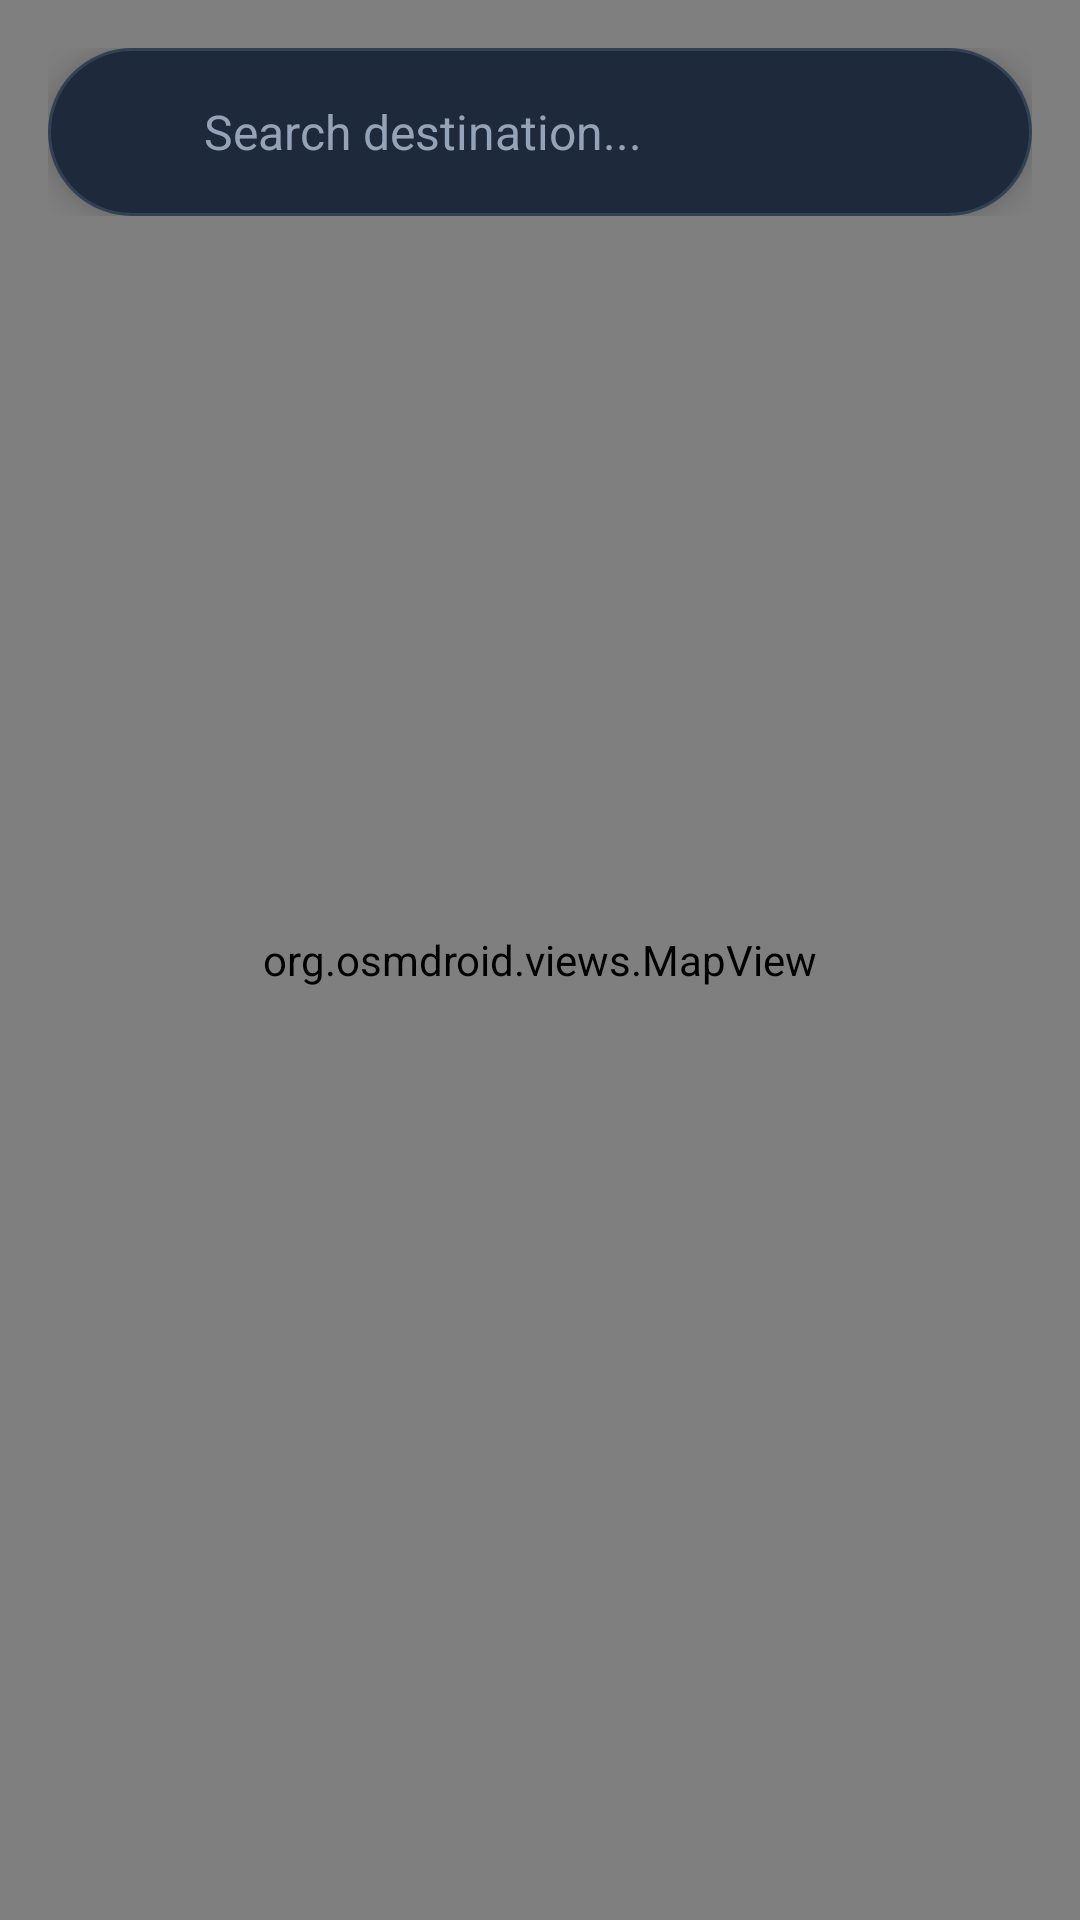

Write the Android layout XML for this screen, with the resource values it uses.
<!-- AndroidManifest.xml: activity theme Theme.MyApplication -->
<!-- res/layout/activity_track_bus.xml -->
<?xml version="1.0" encoding="utf-8"?>
<RelativeLayout xmlns:android="http://schemas.android.com/apk/res/android"
    android:layout_width="match_parent"
    android:layout_height="match_parent"
    android:background="@color/background">

    
    <org.osmdroid.views.MapView
        android:id="@+id/map_track_bus"
        android:layout_width="match_parent"
        android:layout_height="match_parent"/>

    
    <LinearLayout
        android:id="@+id/search_header"
        android:layout_width="match_parent"
        android:layout_height="wrap_content"
        android:orientation="vertical"
        android:layout_margin="16dp">

        <LinearLayout
            android:layout_width="match_parent"
            android:layout_height="56dp"
            android:background="@drawable/bg_search"
            android:orientation="horizontal"
            android:gravity="center_vertical"
            android:paddingStart="16dp"
            android:paddingEnd="16dp"
            android:elevation="6dp">

            <ImageView
                android:layout_width="24dp"
                android:layout_height="24dp"
                android:src="@drawable/ic_search"
                android:tint="@color/text_secondary"
                android:layout_marginEnd="12dp"/>

            <EditText
                android:id="@+id/et_search_destination"
                android:layout_width="0dp"
                android:layout_height="match_parent"
                android:layout_weight="1"
                android:background="@android:color/transparent"
                android:hint="Search destination..."
                android:textColorHint="@color/text_muted"
                android:textColor="@color/text_primary"
                android:inputType="text"
                android:textSize="16sp"
                android:imeOptions="actionSearch"/>

            <ImageView
                android:id="@+id/btn_clear_search"
                android:layout_width="24dp"
                android:layout_height="24dp"
                android:src="@drawable/ic_close"
                android:tint="@color/text_secondary"
                android:visibility="gone"
                android:clickable="true"
                android:focusable="true"/>
        </LinearLayout>

        
        <androidx.recyclerview.widget.RecyclerView
            android:id="@+id/rv_search_suggestions"
            android:layout_width="match_parent"
            android:layout_height="wrap_content"
            android:layout_marginTop="8dp"
            android:background="@drawable/bg_card"
            android:elevation="6dp"
            android:visibility="gone"/>
    </LinearLayout>

    
    <androidx.recyclerview.widget.RecyclerView
        android:id="@+id/rv_bottom_nav"
        android:layout_width="match_parent"
        android:layout_height="90dp"
        android:layout_alignParentBottom="true"
        android:orientation="horizontal"
        android:paddingStart="8dp"
        android:paddingEnd="8dp"
        android:clipToPadding="false"
        android:layout_marginBottom="16dp"
        android:scrollbars="none"/>

</RelativeLayout>
<!-- resources referenced by this layout -->
<resources>
  <color name="background">#0F172A</color>
  <color name="text_muted">#94A3B8</color>
  <color name="text_primary">#F8FAFC</color>
  <color name="text_secondary">#CBD5E1</color>
  <!-- drawable bg_card (drawable) -->
  <?xml version="1.0" encoding="utf-8"?>
  <shape xmlns:android="http://schemas.android.com/apk/res/android"
      android:shape="rectangle">
      <solid android:color="@color/surface"/>
      <corners android:radius="@dimen/card_corner_radius"/>
      <stroke
          android:width="1dp"
          android:color="@color/border_color"/>
  </shape>
  <!-- drawable bg_search (drawable) -->
  <?xml version="1.0" encoding="utf-8"?>
  <shape xmlns:android="http://schemas.android.com/apk/res/android"
      android:shape="rectangle">
      <solid android:color="@color/surface"/>
      <corners android:radius="28dp"/>
      <stroke
          android:width="1dp"
          android:color="@color/border_color"/>
  </shape>
  <style name="Theme.MyApplication" parent="Theme.Material3.Dark.NoActionBar">
          
          <item name="colorPrimary">@color/primary</item>
          <item name="colorSecondary">@color/secondary</item>
          <item name="android:windowBackground">@color/background</item>
          <item name="android:statusBarColor">@color/background</item>
          <item name="android:navigationBarColor">@color/background</item>
      </style>
  <color name="surface">#1E293B</color>
  <dimen name="card_corner_radius">16dp</dimen>
  <color name="border_color">#334155</color>
  <color name="primary">#3B82F6</color>
  <color name="secondary">#14B8A6</color>
</resources>
